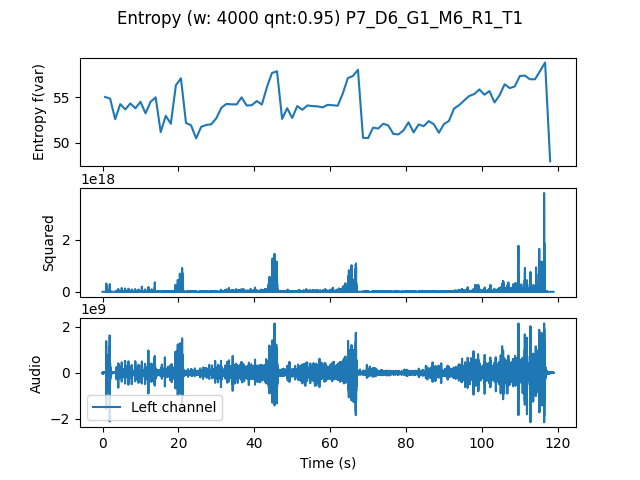

The table this chart was drawn from, first rows:
, t0, var
0.0, 0.0, 55.04
1.333, 1.333, 54.86
2.667, 2.667, 52.59
4.0, 4.0, 54.25
5.333, 5.333, 53.66
6.667, 6.667, 54.33
8.0, 8.0, 53.79
9.333, 9.333, 54.51
10.67, 10.67, 53.23
12.0, 12.0, 54.51
13.33, 13.33, 55
14.67, 14.67, 51.17
16.0, 16.0, 52.96
17.33, 17.33, 52.08
18.67, 18.67, 56.34
20.0, 20.0, 57.1
21.33, 21.33, 52.17
22.67, 22.67, 51.92
24.0, 24.0, 50.48
25.33, 25.33, 51.75
26.67, 26.67, 51.95
28.0, 28.0, 52.03
29.33, 29.33, 52.7
30.67, 30.67, 53.86
32.0, 32.0, 54.27
33.33, 33.33, 54.23
34.67, 34.67, 54.22
36.0, 36.0, 55
37.33, 37.33, 54.09
38.67, 38.67, 54.13
40.0, 40.0, 54.59
41.33, 41.33, 54.21
42.67, 42.67, 56.12
44.0, 44.0, 57.68
45.33, 45.33, 57.87
46.67, 46.67, 52.62
48.0, 48.0, 53.8
49.33, 49.33, 52.72
50.67, 50.67, 54.04
52.0, 52.0, 53.63
53.33, 53.33, 54.11
54.67, 54.67, 54.03
56.0, 56.0, 54.01
57.33, 57.33, 53.89
58.67, 58.67, 54.17
60.0, 60.0, 54.12
61.33, 61.33, 54.08
62.67, 62.67, 55.42
64.0, 64.0, 57.12
65.33, 65.33, 57.35
66.67, 66.67, 58.03
68.0, 68.0, 50.54
69.33, 69.33, 50.51
70.67, 70.67, 51.66
72.0, 72.0, 51.56
73.33, 73.33, 52.09
74.67, 74.67, 51.9
76.0, 76.0, 50.97
77.33, 77.33, 50.91
78.67, 78.67, 51.36
... 29 more rows
